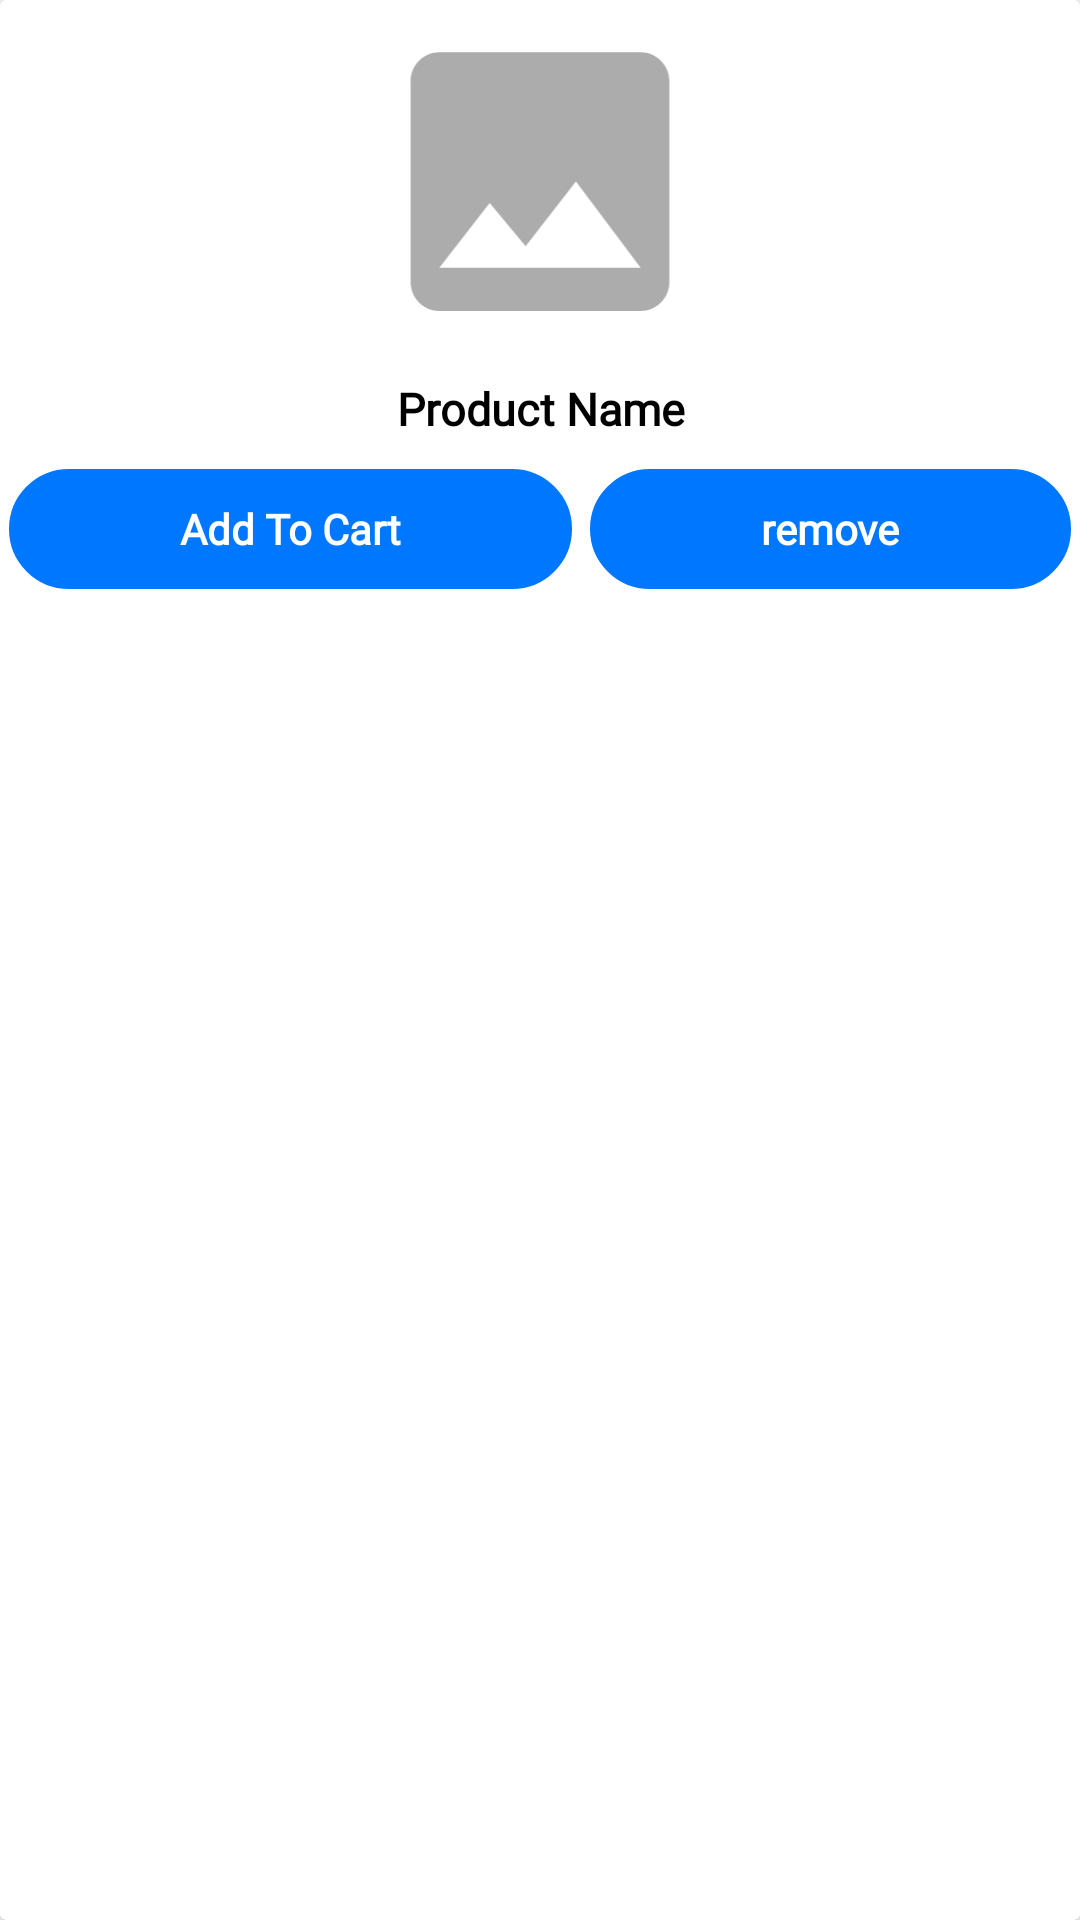

Produce the Android XML layout that renders to this screen, including the resource entries it uses.
<!-- AndroidManifest.xml: application theme Theme.EcommerceClientApp -->
<!-- res/layout/favorite_item.xml -->
<?xml version="1.0" encoding="utf-8"?>
<androidx.cardview.widget.CardView xmlns:android="http://schemas.android.com/apk/res/android"
    android:layout_width="match_parent"
    android:layout_height="200dp"
    android:elevation="50dp"
    android:layout_margin="5dp">

    <LinearLayout
        android:layout_width="match_parent"
        android:layout_height="match_parent"
        android:orientation="vertical">

        <ImageView
            android:id="@+id/ivProduct"
            android:layout_width="match_parent"
            android:layout_height="115dp"
            android:scaleType="fitCenter"
            android:layout_margin="3dp"
            android:src="@drawable/ic_image" />

        <TextView
            android:id="@+id/tvProductName"
            android:layout_width="match_parent"
            android:layout_height="wrap_content"
            android:fontFamily="@font/raleway"
            android:padding="5dp"
            android:layout_marginBottom="5dp"
            android:textAlignment="center"
            android:text="@string/product_name"
            android:maxLines="1"
            android:textColor="@color/black"
            android:textSize="15sp"
            android:textStyle="bold" />

        <LinearLayout
            android:layout_width="match_parent"
            android:layout_height="40dp"
            android:orientation="horizontal"
            android:weightSum="2">

            <TextView
                android:id="@+id/tvProductPrice"
                android:layout_width="wrap_content"
                android:layout_height="match_parent"
                android:fontFamily="@font/raleway"
                android:gravity="center"
                android:background="@drawable/button_background"
                android:layout_weight="1"
                android:padding="3dp"
                android:layout_marginHorizontal="3dp"
                android:text="@string/add_to_cart"
                android:textColor="@color/white"
                android:textSize="14sp"
                android:textStyle="bold" />

            <TextView
                android:id="@+id/tvDelete"
                android:layout_width="wrap_content"
                android:layout_height="match_parent"
                android:background="@drawable/button_background"
                android:fontFamily="@font/raleway"
                android:gravity="center"
                android:padding="3dp"
                android:layout_marginHorizontal="3dp"
                android:layout_weight="1"
                android:text="@string/remove"
                android:textColor="@color/white"
                android:textSize="14sp"
                android:textStyle="bold" />

        </LinearLayout>

    </LinearLayout>

</androidx.cardview.widget.CardView>
<!-- resources referenced by this layout -->
<resources>
  <color name="black">#FF000000</color>
  <color name="white">#FFFFFFFF</color>
  <!-- drawable button_background (drawable) -->
  <?xml version="1.0" encoding="utf-8"?>
  <shape xmlns:android="http://schemas.android.com/apk/res/android"
      android:shape="rectangle">
      <gradient android:startColor="@color/light_blue"
          android:centerColor="@color/light_blue"
          android:endColor="@color/light_blue"
          android:angle="90" />
      <corners android:radius="40dp" />
      <stroke android:width="8px" android:color="@color/light_blue" />
  </shape>
  <!-- drawable ic_image (drawable) -->
  <vector android:height="24dp" android:tint="#ADACAC"
      android:viewportHeight="24" android:viewportWidth="24"
      android:width="24dp" xmlns:android="http://schemas.android.com/apk/res/android">
      <path android:fillColor="@android:color/white" android:pathData="M21,19V5c0,-1.1 -0.9,-2 -2,-2H5c-1.1,0 -2,0.9 -2,2v14c0,1.1 0.9,2 2,2h14c1.1,0 2,-0.9 2,-2zM8.5,13.5l2.5,3.01L14.5,12l4.5,6H5l3.5,-4.5z"/>
  </vector>
  <string name="add_to_cart">Add To Cart</string>
  <string name="product_name">Product Name</string>
  <string name="remove">remove</string>
  <style name="Theme.EcommerceClientApp" parent="Theme.MaterialComponents.DayNight.DarkActionBar">
          
          <item name="colorPrimary">@color/light_blue</item>
          <item name="android:windowBackground">@color/white</item>
          <item name="colorPrimaryVariant">@color/light_blue</item>
          <item name="colorOnPrimary">@color/white</item>
          
          <item name="colorSecondary">@color/teal_200</item>
          <item name="colorSecondaryVariant">@color/teal_700</item>
          <item name="colorOnSecondary">@color/black</item>
          
          <item name="android:statusBarColor">@color/light_blue</item>
          
      </style>
  <color name="light_blue">#0077FF</color>
  <color name="teal_200">#FF03DAC5</color>
  <color name="teal_700">#FF018786</color>
</resources>
